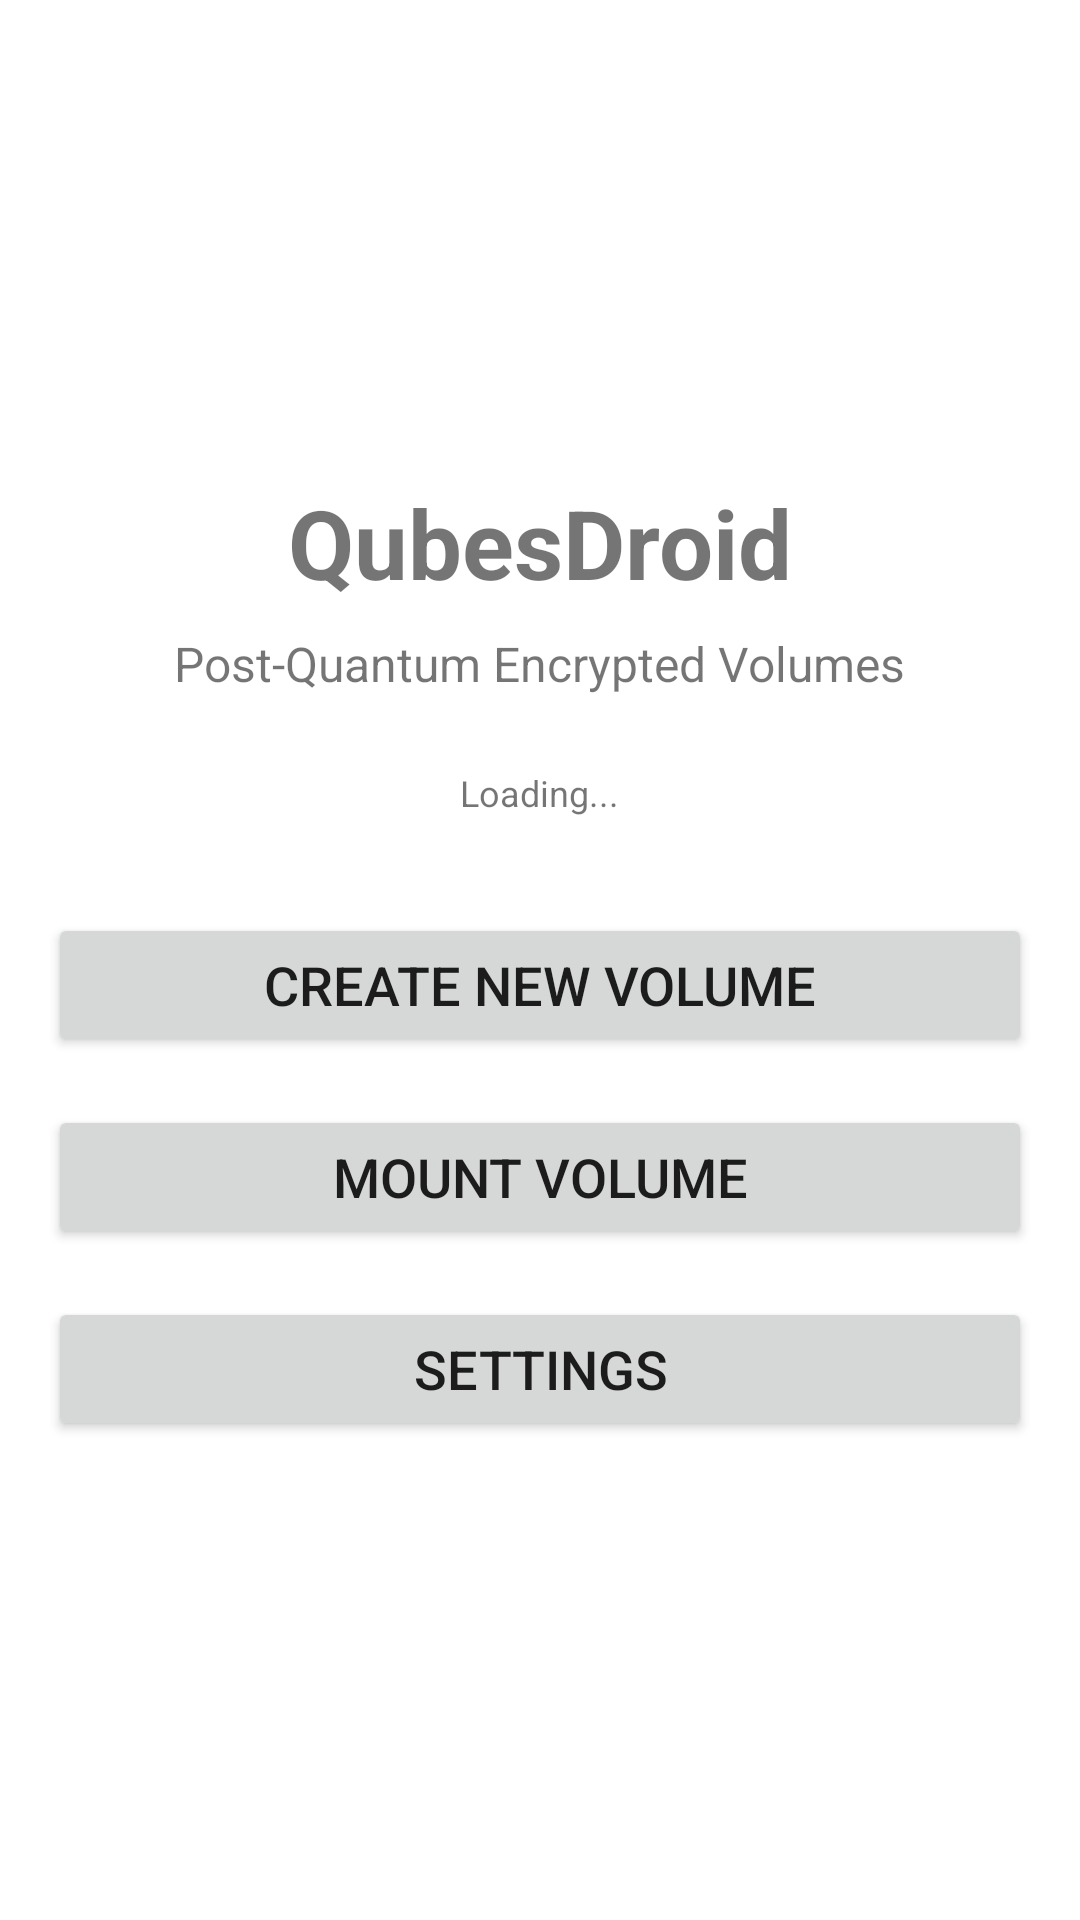

Android layout source for this screen:
<!-- AndroidManifest.xml: application theme AppTheme -->
<!-- res/layout/activity_main.xml -->
<?xml version="1.0" encoding="utf-8"?>
<LinearLayout xmlns:android="http://schemas.android.com/apk/res/android"
    android:layout_width="match_parent"
    android:layout_height="match_parent"
    android:orientation="vertical"
    android:padding="16dp"
    android:gravity="center">

    <TextView
        android:id="@+id/title_text"
        android:layout_width="wrap_content"
        android:layout_height="wrap_content"
        android:text="QubesDroid"
        android:textSize="32sp"
        android:textStyle="bold"
        android:layout_marginBottom="8dp" />

    <TextView
        android:id="@+id/subtitle_text"
        android:layout_width="wrap_content"
        android:layout_height="wrap_content"
        android:text="Post-Quantum Encrypted Volumes"
        android:textSize="16sp"
        android:layout_marginBottom="24dp" />

    <TextView
        android:id="@+id/version_text"
        android:layout_width="wrap_content"
        android:layout_height="wrap_content"
        android:text="Loading..."
        android:textSize="12sp"
        android:layout_marginBottom="32dp"
        android:gravity="center" />

    <Button
        android:id="@+id/btn_create_volume"
        android:layout_width="match_parent"
        android:layout_height="wrap_content"
        android:text="Create New Volume"
        android:textSize="18sp"
        android:layout_marginBottom="16dp" />

    <Button
        android:id="@+id/btn_mount_volume"
        android:layout_width="match_parent"
        android:layout_height="wrap_content"
        android:text="Mount Volume"
        android:textSize="18sp"
        android:layout_marginBottom="16dp" />

    <Button
        android:id="@+id/btn_settings"
        android:layout_width="match_parent"
        android:layout_height="wrap_content"
        android:text="Settings"
        android:textSize="18sp" />

</LinearLayout>
<!-- resources referenced by this layout -->
<resources>
  <style name="AppTheme" parent="Theme.MaterialComponents.Light.NoActionBar">
          <item name="colorPrimary">#1976D2</item>
          <item name="colorPrimaryDark">#0D47A1</item>
          <item name="colorAccent">#FF4081</item>
      </style>
</resources>
